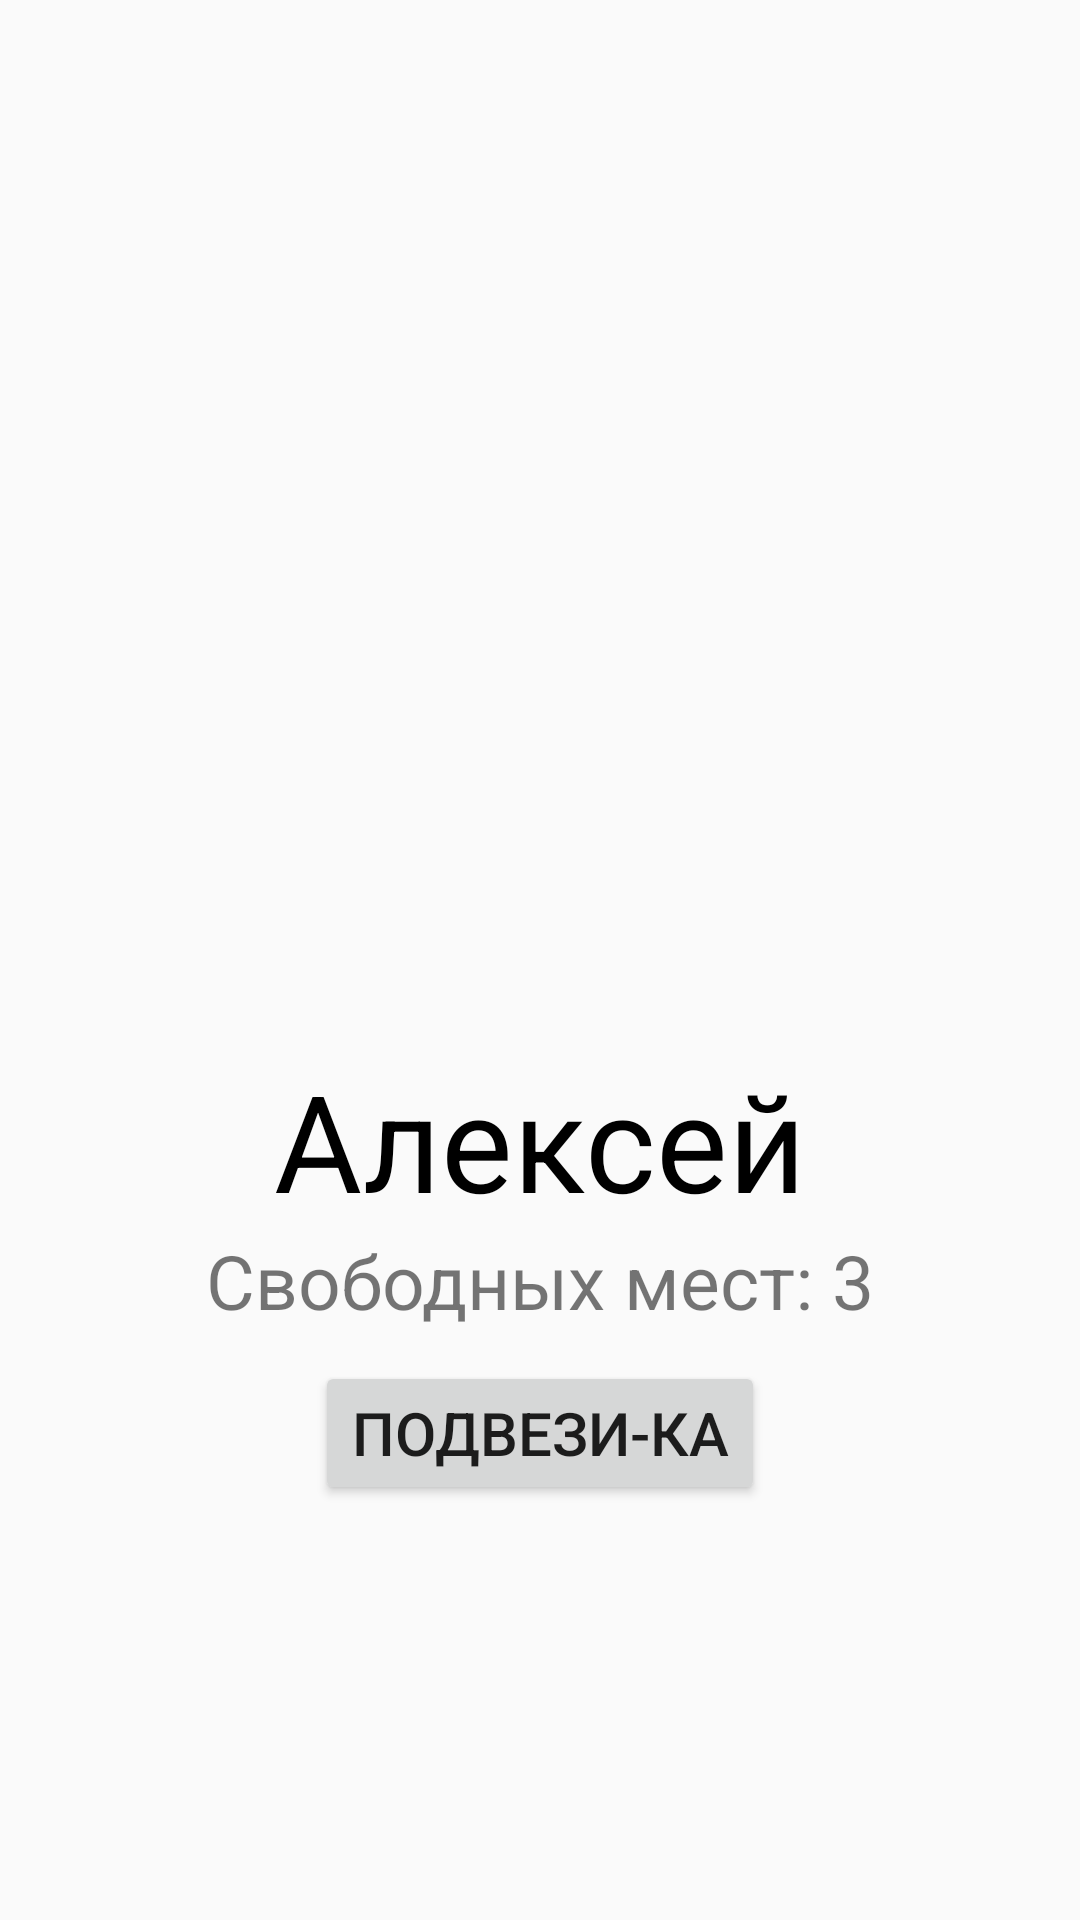

The Android layout XML behind this screen, and the referenced resources:
<!-- AndroidManifest.xml: application theme AppTheme -->
<!-- res/layout/content_driver_screen.xml -->
<?xml version="1.0" encoding="utf-8"?>
<LinearLayout xmlns:android="http://schemas.android.com/apk/res/android"
    xmlns:app="http://schemas.android.com/apk/res-auto"
    xmlns:tools="http://schemas.android.com/tools"
    android:layout_width="match_parent"
    android:layout_height="match_parent"
    android:orientation="vertical"
    app:layout_behavior="@string/appbar_scrolling_view_behavior"
    tools:context=".ui.driver_screen.DriverScreenActivity"
    tools:showIn="@layout/activity_driver_screen">

    <ImageView
        android:layout_gravity="center"
        android:src="@drawable/driver"
        android:layout_width="wrap_content"
        android:layout_height="350dp" />

    <TextView

        android:gravity="center"
        android:textSize="45sp"
        android:textColor="@color/black"
        android:textAlignment="center"
        android:text="Алексей"
        android:id="@+id/driver_name"
        android:layout_width="match_parent"
        android:layout_height="wrap_content" />

    <TextView
        android:gravity="center"
        android:textSize="25sp"
        android:text="Свободных мест: 3"
        android:id="@+id/driver_free_seats"
        android:layout_width="match_parent"
        android:layout_height="wrap_content" />

    <Button
        android:id="@+id/pick_up"
        android:layout_marginTop="10dp"
        android:textSize="20sp"
        android:text="Подвези-ка"
        android:layout_gravity="center"
        android:layout_width="wrap_content"
        android:layout_height="wrap_content" />

</LinearLayout>
<!-- res/layout/activity_driver_screen.xml (included above) -->
<?xml version="1.0" encoding="utf-8"?>
<androidx.coordinatorlayout.widget.CoordinatorLayout xmlns:android="http://schemas.android.com/apk/res/android"
    xmlns:app="http://schemas.android.com/apk/res-auto"
    xmlns:tools="http://schemas.android.com/tools"
    android:layout_width="match_parent"
    android:layout_height="match_parent"
    tools:context=".ui.driver_screen.DriverScreenActivity">

    <com.google.android.material.appbar.AppBarLayout
        android:layout_width="match_parent"
        android:layout_height="wrap_content"
        android:theme="@style/AppTheme.AppBarOverlay">

        <androidx.appcompat.widget.Toolbar
            android:id="@+id/toolbar"
            android:layout_width="match_parent"
            android:layout_height="?attr/actionBarSize"
            android:background="?attr/colorPrimary"
            app:popupTheme="@style/AppTheme.PopupOverlay" />

    </com.google.android.material.appbar.AppBarLayout>

    <include layout="@layout/content_driver_screen" />

</androidx.coordinatorlayout.widget.CoordinatorLayout>
<!-- resources referenced by this layout -->
<resources>
  <color name="black">#000</color>
  <style name="AppTheme.AppBarOverlay" parent="ThemeOverlay.AppCompat.Dark.ActionBar" />
  <style name="AppTheme.PopupOverlay" parent="ThemeOverlay.AppCompat.Light" />
  <style name="AppTheme" parent="Theme.AppCompat.Light.DarkActionBar">
          <item name="colorPrimary">@color/colorPrimary</item>
          <item name="colorPrimaryDark">@color/colorPrimaryDark</item>
          <item name="colorAccent">@color/colorAccent</item>
      </style>
  <color name="colorPrimary">#008577</color>
  <color name="colorPrimaryDark">#00574B</color>
  <color name="colorAccent">#D81B60</color>
</resources>
